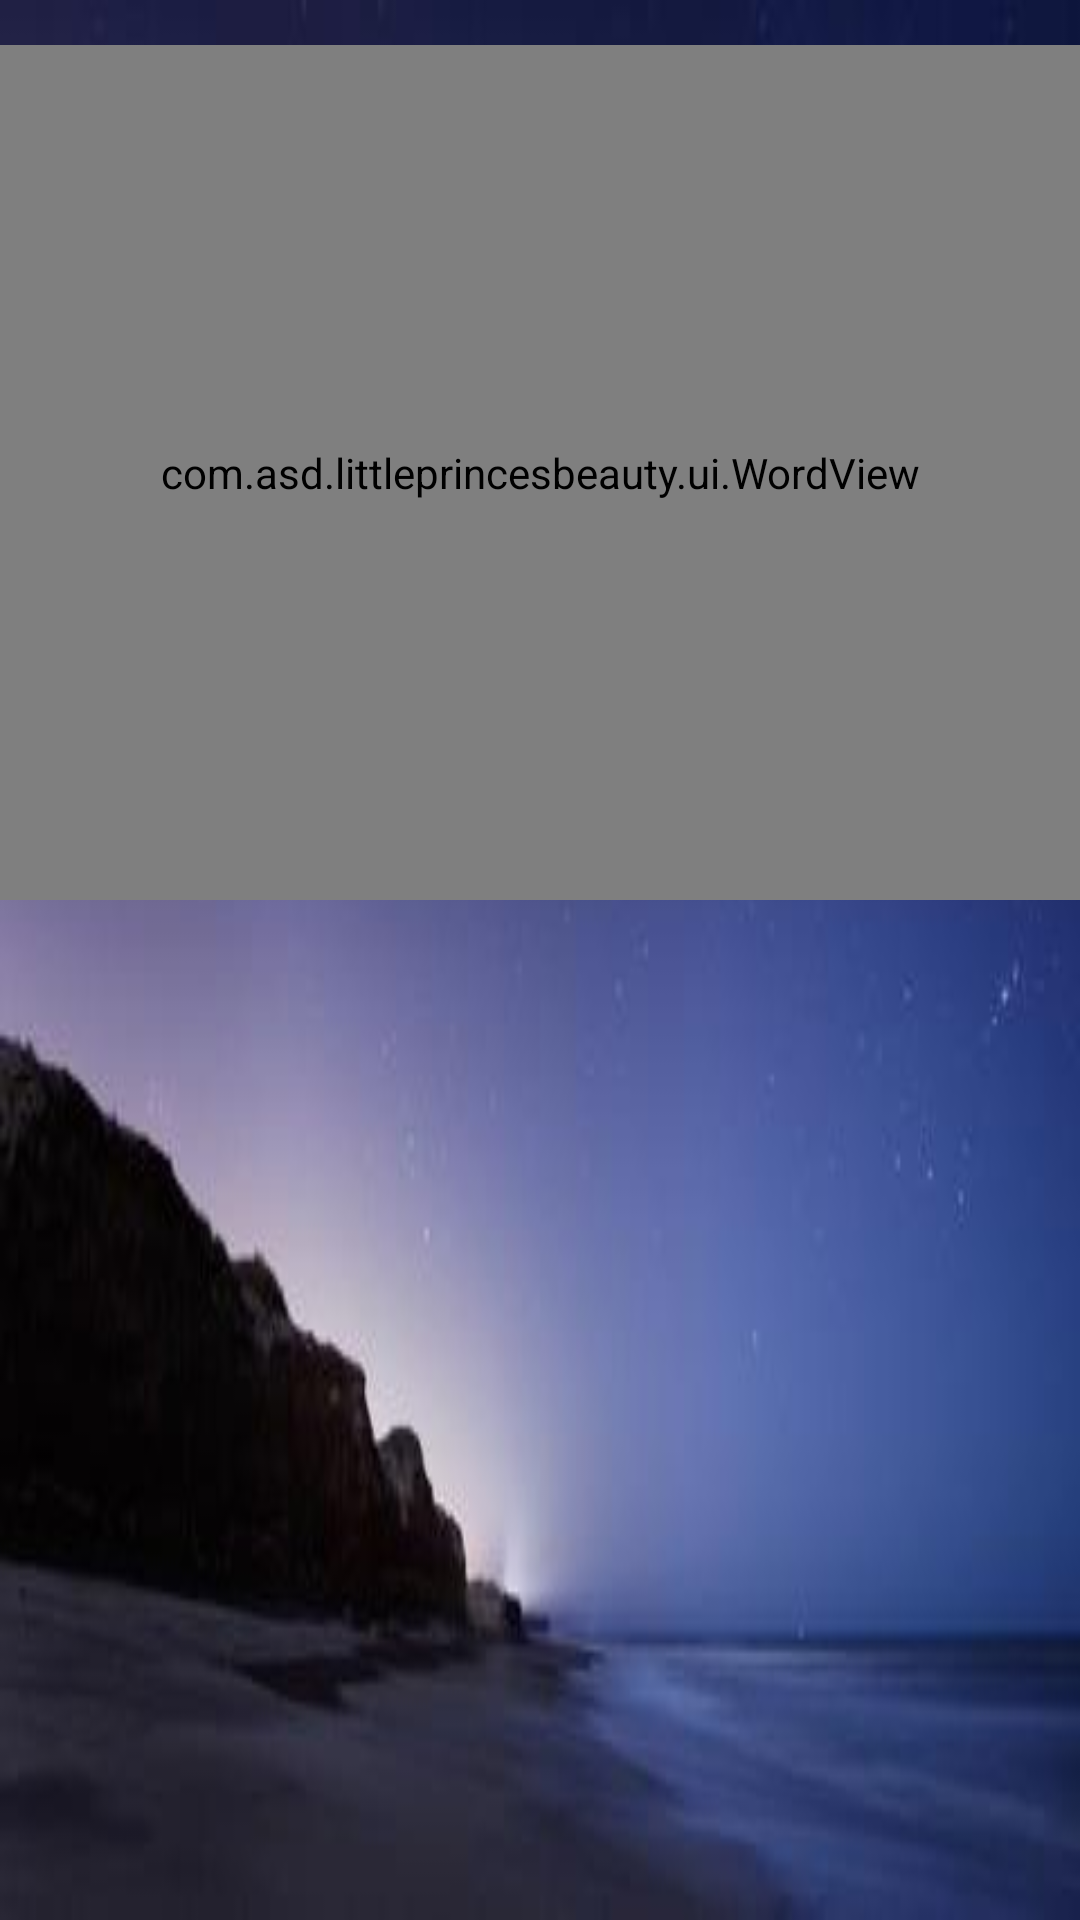

Reconstruct the res/layout file that produces this screen, plus the resources it refers to.
<!-- AndroidManifest.xml: application theme AppTheme -->
<!-- res/layout/paly_music.xml -->
<?xml version="1.0" encoding="utf-8"?>
<LinearLayout xmlns:android="http://schemas.android.com/apk/res/android"
    android:layout_width="fill_parent"
    android:layout_height="fill_parent"
    android:background="@drawable/music_back"
    android:orientation="vertical" >



    <LinearLayout
        android:layout_width="match_parent"
        android:layout_height="300dp"
        android:gravity="center"
        android:paddingTop="15dp" >

        <com.asd.littleprincesbeauty.ui.WordView
            android:id="@+id/lrc"
            android:layout_width="match_parent"
            android:layout_height="340dp"
            android:layout_gravity="center"
            android:gravity="center" />
    </LinearLayout>

    <LinearLayout
        android:layout_width="match_parent"
        android:layout_height="match_parent"
        android:gravity="center" >

        <ImageButton
            android:id="@+id/playBtn"
            android:layout_width="wrap_content"
            android:layout_height="wrap_content"
            android:layout_gravity="center"
            android:background="#00000000"
            android:src="@drawable/play_button_style" />
    </LinearLayout>

</LinearLayout>
<!-- resources referenced by this layout -->
<resources>
  <!-- drawable music_back: jpg bitmap (drawable, 8900 bytes) -->
  <!-- drawable play_button_style (drawable) -->
  <?xml version="1.0" encoding="utf-8"?>
  
  <selector xmlns:android="http://schemas.android.com/apk/res/android" >
      <item android:state_window_focused="false" android:drawable="@drawable/play_button" />
      <item android:state_pressed="true" android:drawable="@drawable/play_button_pressed" />
      <item android:state_focused="true" android:drawable="@drawable/play_button_pressed" />
      <item android:drawable="@drawable/play_button" />
  
  </selector>
  <string name="music_title">显示歌名</string>
  <style name="AppTheme" parent="AppBaseTheme">
          
      </style>
  <style name="AppBaseTheme" parent="android:Theme.Light">
          
      </style>
</resources>
